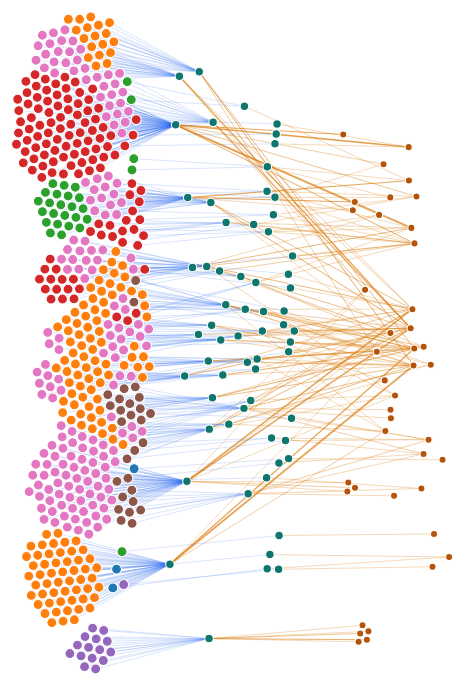
D3 v7 page, settled after 480 driven frames (8 s of simulated time); the page loaded 1 data file(s).


    async function main() {
      const raw = await d3.json("./Final_AI_Biometrics.json");

      const clean = raw.map((d) => {
        const nr = (d["Nr."] || "").toString().trim();
        const biometric = (d["Biometric Analysis"] || "Unspecified").toString().trim() || "Unspecified";
        const aiClassification = (d["AI Classification"] || "Unclassified").toString().trim() || "Unclassified";
        const harm = (d["Harm"] || "Unclear or systemic harm").toString().trim() || "Unclear or systemic harm";
        const incident = (d["Incident"] || "No incident title").toString().trim() || "No incident title";
        const description = (d["Description"] || "No description").toString().trim() || "No description";
        const date = (d["date"] || "Unknown").toString().trim() || "Unknown";

        return {
          nr,
          biometric,
          aiClassification,
          harm,
          incident,
          description,
          date
        };
      }).filter((d) => d.nr !== "");

      const linksCount = new Map();
      const nodesMap = new Map();
      const aiCaseCounts = new Map();
      const harmCaseCounts = new Map();

      function addNode(node) {
        if (!nodesMap.has(node.id)) {
          nodesMap.set(node.id, node);
          return;
        }
        Object.assign(nodesMap.get(node.id), node);
      }

      function addCountedLink(source, target) {
        const key = source + "|||" + target;
        const current = linksCount.get(key) || 0;
        linksCount.set(key, current + 1);
      }

      clean.forEach((d) => {
        const caseId = "Case " + d.nr;
        const aiId = d.biometric + " | AI: " + d.aiClassification;
        const harmId = d.biometric + " | Harm: " + d.harm;

        aiCaseCounts.set(aiId, (aiCaseCounts.get(aiId) || 0) + 1);
        harmCaseCounts.set(harmId, (harmCaseCounts.get(harmId) || 0) + 1);

        addNode({
          id: caseId,
          label: caseId,
          group: d.biometric,
          layer: "case",
          nr: d.nr,
          incident: d.incident,
          description: d.description,
          date: d.date,
          aiClassification: d.aiClassification,
          harm: d.harm
        });

        addNode({
          id: aiId,
          label: d.aiClassification,
          group: d.biometric,
          layer: "ai",
          caseCount: aiCaseCounts.get(aiId)
        });

        addNode({
          id: harmId,
          label: d.harm,
          group: d.biometric,
          layer: "harm",
          caseCount: harmCaseCounts.get(harmId)
        });

        addCountedLink(caseId, aiId);
        addCountedLink(aiId, harmId);
      });

      const data = {
        nodes: Array.from(nodesMap.values()),
        links: Array.from(linksCount.entries()).map(([k, value]) => {
          const parts = k.split("|||");
          return { source: parts[0], target: parts[1], value };
        })
      };

      const biometricTypes = Array.from(new Set(clean.map((d) => d.biometric))).sort((a, b) => a.localeCompare(b));
      const color = d3.scaleOrdinal(d3.schemeCategory10).domain(biometricTypes);

      // Keep Observable-style invalidation hook in browser context.
      const invalidation = new Promise((resolve) => {
        window.addEventListener("beforeunload", resolve, { once: true });
      });

      const chart = (() => {
        // Specify the dimensions of the chart.
        const width = 1441;
        const height = 982;

        // The force simulation mutates links and nodes, so create a copy
        // so that re-evaluating this cell produces the same result.
        const links = data.links.map(d => ({...d}));
        const nodes = data.nodes.map(d => ({...d}));

        function nodeRadius(d) {
          return d.layer === "case" ? 7 : d.layer === "ai" ? 6 : 5;
        }

        function clamp(value, min, max) {
          return Math.max(min, Math.min(max, value));
        }

        const layerCenters = {
          case: width * 0.2,
          ai: width * 0.5,
          harm: width * 0.8
        };



        // Create a simulation with several forces.
        const simulation = d3.forceSimulation(nodes)
            .force("link", d3.forceLink(links).id(d => d.id).distance(42))
            .force("charge", d3.forceManyBody().strength(-28))
            .force("center", d3.forceCenter(width / 2, height / 2))
            .force("x", d3.forceX((d) => d.layer === "case" ? layerCenters.case : d.layer === "ai" ? layerCenters.ai : layerCenters.harm).strength(0.55))
          .force("y", d3.forceY((d) => {
            if (d.layer === "case") return height * 0.5;
            if (d.layer === "ai") return height * 0.42;
            return height * 0.58;
          }).strength(0.08))
          .force("collide", d3.forceCollide().radius((d) => nodeRadius(d) + 1))
            .on("tick", ticked);

        // Create the SVG container.
        const svg = d3.create("svg")
            .attr("width", width)
            .attr("height", height)
            .attr("viewBox", [0, 0, width, height])
          .attr("style", "width: 100%; height: 100%; display: block;");

        // Add a line for each link, and a circle for each node.
        const link = svg.append("g")
            .attr("stroke", "#999")
            .attr("stroke-opacity", 0.6)
          .selectAll()
          .data(links)
          .join("line")
            .attr("stroke", (d) => d.source.layer === "case" ? "#2563eb" : "#d97706")
            .attr("stroke-opacity", (d) => d.source.layer === "case" ? 0.4 : 0.65)
            .attr("stroke-width", d => Math.max(0.6, Math.sqrt(d.value) * 0.45));

        const node = svg.append("g")
            .attr("stroke", "#fff")
            .attr("stroke-width", 1.5)
          .selectAll()
          .data(nodes)
          .join("circle")
            .attr("r", (d) => nodeRadius(d))
            .attr("fill", d => d.layer === "case" ? color(d.group) : d.layer === "ai" ? "#0f766e" : "#b45309");

        node.append("title")
            .text(d => d.layer === "case" ? `${d.id} (${d.group})` : `${d.label} (${d.group})`);

        // Add a drag behavior.
        node.call(d3.drag()
              .on("start", dragstarted)
              .on("drag", dragged)
              .on("end", dragended));

        // Set the position attributes of links and nodes each time the simulation ticks.
        function ticked() {
          nodes.forEach((d) => {
            const r = nodeRadius(d);
            d.x = clamp(d.x, r, width - r);
            d.y = clamp(d.y, r, height - r);
          });

          link
              .attr("x1", d => d.source.x)
              .attr("y1", d => d.source.y)
              .attr("x2", d => d.target.x)
              .attr("y2", d => d.target.y);

          node
              .attr("cx", d => d.x)
              .attr("cy", d => d.y);
        }

        // Reheat the simulation when drag starts, and fix the subject position.
        function dragstarted(event) {
          if (!event.active) simulation.alphaTarget(0.3).restart();
          event.subject.fx = event.subject.x;
          event.subject.fy = event.subject.y;
        }

        // Update the subject (dragged node) position during drag.
        function dragged(event) {
          const r = nodeRadius(event.subject);
          event.subject.fx = clamp(event.x, r, width - r);
          event.subject.fy = clamp(event.y, r, height - r);
        }

        // Restore the target alpha so the simulation cools after dragging ends.
        // Unfix the subject position now that it’s no longer being dragged.
        function dragended(event) {
          if (!event.active) simulation.alphaTarget(0);
          event.subject.fx = null;
          event.subject.fy = null;
        }

        // When this cell is re-run, stop the previous simulation. (This doesn’t
        // really matter since the target alpha is zero and the simulation will
        // stop naturally, but it’s a good practice.)
        invalidation.then(() => simulation.stop());

        return svg.node();
      })();

      const chartHost = document.getElementById("chart");
      chartHost.appendChild(chart);

      const biometricLegend = d3.select("#biometric-legend");
      biometricLegend.selectAll("span")
        .data(biometricTypes)
        .join("span")
          .attr("class", "legend-item")
          .html((biometric) =>
            "<span class=\"dot\" style=\"background:" + color(biometric) + "\"></span>" +
            biometric
          );

      const tooltip = d3.select("#tooltip");
      d3.select(chart)
        .selectAll("circle")
        .on("mouseover", function(event, d) {
          let tooltipHtml = "";
          if (d.layer === "case") {
            tooltipHtml =
              "<strong>Case " + d.nr + "</strong><br>" +
              "<strong>Incident:</strong> " + d.incident + "<br>" +
              "<strong>Description:</strong> " + d.description + "<br>" +
              "<strong>Date:</strong> " + d.date;
          } else if (d.layer === "ai") {
            tooltipHtml =
              "<strong>AI Classification</strong><br>" +
              d.label + "<br>" +
              "<strong>Related Cases:</strong> " + (d.caseCount || 0);
          } else {
            tooltipHtml =
              "<strong>Harm</strong><br>" +
              d.label + "<br>" +
              "<strong>Related Cases:</strong> " + (d.caseCount || 0);
          }

          tooltip
            .style("opacity", 1)
            .attr("aria-hidden", "false")
            .html(tooltipHtml);
        })
        .on("mousemove", function(event) {
          tooltip
            .style("left", (event.pageX + 14) + "px")
            .style("top", (event.pageY + 14) + "px");
        })
        .on("mouseout", function() {
          tooltip
            .style("opacity", 0)
            .attr("aria-hidden", "true");
        });
    }

    main();
  

### data: Final_AI_Biometrics.json
[
 {
  "Nr.": "1",
  "Biometric Analysis": "face recognition",
  "Incident": "Hackers Break Apple Face ID",
  "Description": "This article has been updated below with…",
  "": "",
  "AI Classification": "Unclassified",
  "Harm": "Unclear or systemic harm",
  "Risk Domain": "Discrimination and Toxicity",
  "date": "2017-09-13",
  "Intent": "Unintentional"
 },
 {
  "Nr.": "2",
  "Biometric Analysis": "face recognition",
  "Incident": "Identical Twins Can Open Apple FaceID Pr…",
  "Description": "We have in the past seen instances such …",
  "": "",
  "AI Classification": "Intent",
  "Harm": "Discrimination or bias",
  "Risk Domain": "AI system safety, failures, and limitati…",
  "date": "2017-09-13",
  "Intent": "Unintentional"
 },
 {
  "Nr.": "3",
  "Biometric Analysis": "biometric system",
  "Incident": "Amazon Alexa Responding to Environmental…",
  "Description": "We have in the past seen instances such …",
  "": "",
  "AI Classification": "Intent",
  "Harm": "Discrimination or bias",
  "Risk Domain": "AI system safety, failures, and limitati…",
  "date": "2015-12-05",
  "Intent": "Unintentional"
 },
 {
  "Nr.": "4",
  "Biometric Analysis": "face recognition",
  "Incident": "Picture of Woman on Side of Bus Shamed f…",
  "Description": "NurPhoto",
  "": "",
  "AI Classification": "Identity",
  "Harm": "Unclear or systemic harm",
  "Risk Domain": "AI system safety, failures, and limitati…",
  "date": "2018-11-06",
  "Intent": "Unintentional"
 },
 {
  "Nr.": "5",
  "Biometric Analysis": "candidate screening",
  "Incident": "Amazon’s Experimental Hiring Tool Allege…",
  "Description": "Last December Synced compiled its first …",
  "": "",
  "AI Classification": "Employability",
  "Harm": "Discrimination or bias",
  "Risk Domain": "AI system safety, failures, and limitati…",
  "date": "2016-08-10",
  "Intent": "Unintentional"
 },
 {
  "Nr.": "6",
  "Biometric Analysis": "biometric system",
  "Incident": "FaceApp Racial Filters",
  "Description": "A viral app that adds filters to users' …",
  "": "",
  "AI Classification": "Race/Ethnicity",
  "Harm": "Discrimination or bias",
  "Risk Domain": "Discrimination and Toxicity",
  "date": "2017-04-25",
  "Intent": "Intentional"
 },
 {
  "Nr.": "7",
  "Biometric Analysis": "surveillance",
  "Incident": "Facebook translates 'good morning' into …",
  "Description": "Palestinian man questioned by Israeli po…",
  "": "",
  "AI Classification": "Criminality",
  "Harm": "Unclear or systemic harm",
  "Risk Domain": "AI system safety, failures, and limitati…",
  "date": "2017-10-17",
  "Intent": "Unintentional"
 },
 {
  "Nr.": "8",
  "Biometric Analysis": "face recognition",
  "Incident": "Detroit Police Wrongfully Arrested Black…",
  "Description": "\"\"\"Note: In response to this article, th…",
  "": "",
  "AI Classification": "Identity",
  "Harm": "Wrongful detention or arrest",
  "Risk Domain": "AI system safety, failures, and limitati…",
  "date": "2020-01-30",
  "Intent": "Unintentional"
 },
 "... 503 more items"
]